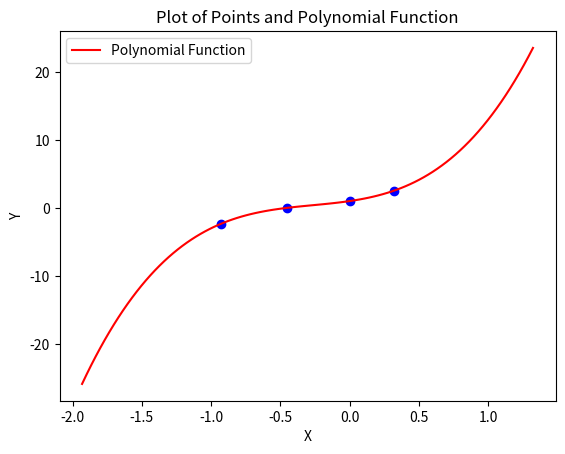

The matplotlib source for this figure:
import numpy as np
import matplotlib.pyplot as plt


x = [-0.452, 0, 0.322, -0.931]
y = [0, 1, 2.548, -2.361]

dimensions = 4

powers = np.zeros((dimensions, dimensions), dtype=np.float64)
for i in range(dimensions-1, -1, -1):
    for j in range(0, dimensions):
        powers[dimensions-1-j][i] = dimensions-1-i+j

a = np.zeros((dimensions, dimensions), dtype=np.float64)
for i in range(dimensions):
    for j in range(dimensions):
        total = 0
        for v in x:
            total += pow(v, powers[i][j])
        a[i][j] = total

A = np.matrix(a)

b = [0] * dimensions
for i in range(dimensions):
    total = 0
    for j in range(len(x)):
       total += pow(x[j], i) * y[j]
    b[dimensions-i-1] = [total]

B = np.matrix(b)

X = np.linalg.pinv(A) * B

coefficients = list(np.ndarray.flatten(np.asarray(X)))
print(coefficients)

x_points = np.linspace(min(x)-1, max(x)+1, 100)
y_poly = np.polyval(coefficients, x_points)

plt.figure()

plt.plot(x_points, y_poly, label='Polynomial Function', color='red')

for i in range(len(x)):
    plt.scatter(x[i], y[i], color='blue')

plt.xlabel('X')
plt.ylabel('Y')
plt.title('Plot of Points and Polynomial Function')
plt.legend()

plt.show()